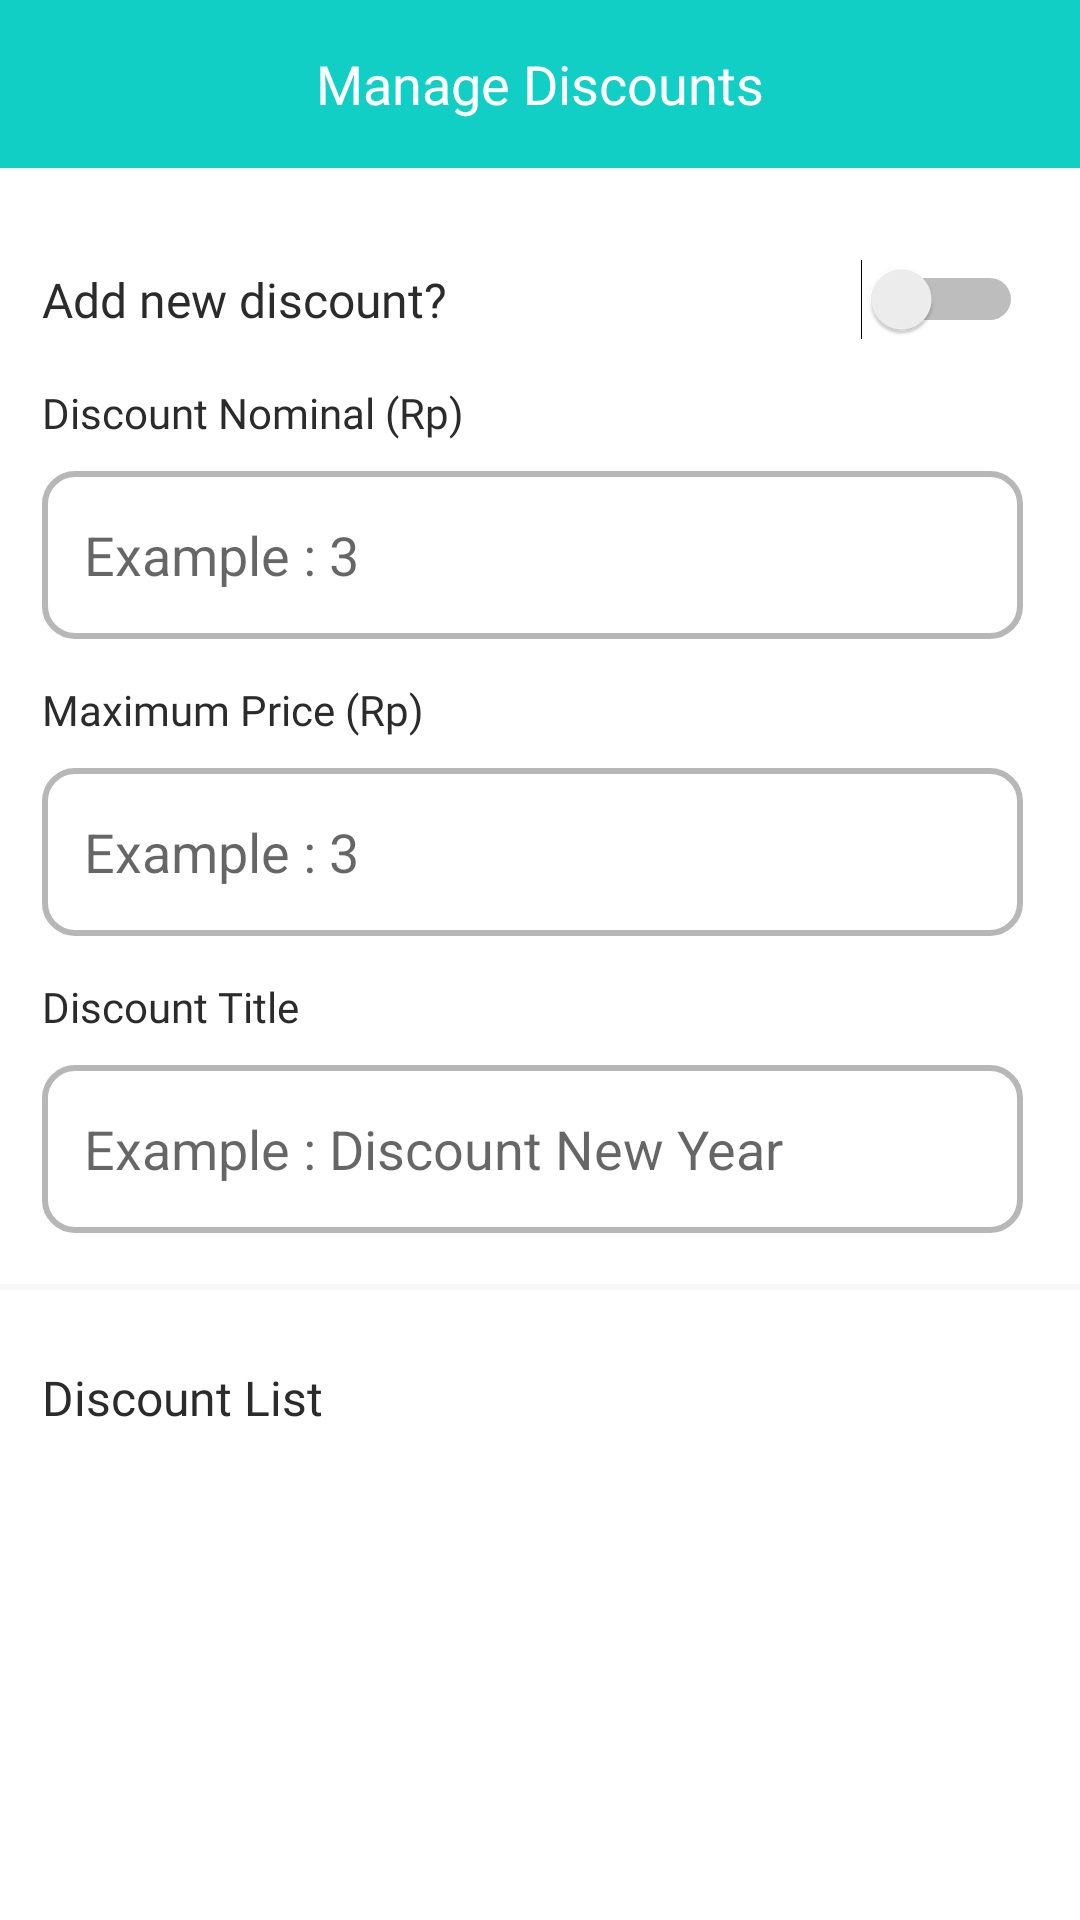

The Android layout XML behind this screen, and the referenced resources:
<!-- AndroidManifest.xml: application theme AppTheme -->
<!-- res/layout/activity_manage_discount_screen.xml -->
<?xml version="1.0" encoding="utf-8"?>
<androidx.constraintlayout.widget.ConstraintLayout xmlns:android="http://schemas.android.com/apk/res/android"
    xmlns:app="http://schemas.android.com/apk/res-auto"
    xmlns:tools="http://schemas.android.com/tools"
    android:layout_width="match_parent"
    android:layout_height="match_parent"
    tools:context=".views.ManageDiscountScreen">

    <RelativeLayout
        android:id="@+id/CustomeActionBarManageDiscount"
        android:layout_width="match_parent"
        android:layout_height="?attr/actionBarSize"
        android:background="@color/AppBackgroundColor"
        android:paddingStart="19dp"
        android:paddingEnd="19dp"
        app:layout_constraintEnd_toEndOf="parent"
        app:layout_constraintStart_toStartOf="parent"
        app:layout_constraintTop_toTopOf="parent">

        <ImageView
            android:id="@+id/iconBack"
            android:layout_width="wrap_content"
            android:layout_height="wrap_content"
            android:layout_centerVertical="true"
            android:src="@drawable/back_icon" />

        <TextView
            android:layout_width="wrap_content"
            android:layout_height="wrap_content"
            android:layout_centerInParent="true"
            android:fontFamily="@font/sspbold"
            android:text="@string/txtManageDiscounts"
            android:textColor="@color/AppWhiteColor"
            android:textSize="18sp" />

    </RelativeLayout>

    <RelativeLayout
        android:id="@+id/discountAddTextButton"
        android:layout_width="match_parent"
        android:layout_height="?attr/actionBarSize"
        android:layout_marginTop="16dp"
        android:paddingStart="14dp"
        android:paddingEnd="19dp"
        app:layout_constraintEnd_toEndOf="parent"
        app:layout_constraintStart_toStartOf="parent"
        app:layout_constraintTop_toBottomOf="@id/CustomeActionBarManageDiscount">

        <TextView
            android:layout_width="wrap_content"
            android:layout_height="wrap_content"
            android:layout_centerVertical="true"
            android:fontFamily="@font/sspreguler"
            android:text="@string/txtAddNewDiscount"
            android:textColor="@color/AppfontColor"
            android:textSize="16sp" />

        <Switch
            android:id="@+id/btn_switch_add_discount"
            android:layout_width="wrap_content"
            android:layout_height="wrap_content"
            android:layout_alignParentEnd="true"
            android:layout_centerVertical="true" />

    </RelativeLayout>

    <RelativeLayout
        android:id="@+id/formAddNewDiscount"
        android:layout_width="match_parent"
        android:layout_height="300dp"
        android:paddingStart="14dp"
        android:paddingEnd="19dp"
        app:layout_constraintEnd_toEndOf="parent"
        app:layout_constraintStart_toStartOf="parent"
        app:layout_constraintTop_toBottomOf="@id/discountAddTextButton"

        >

        <TextView
            android:id="@+id/txtDiscountNomin"
            android:layout_width="wrap_content"
            android:layout_height="wrap_content"
            android:fontFamily="@font/sspreguler"
            android:text="@string/txtDiscountNominal"
            android:textColor="@color/AppfontColor"
            android:textSize="14sp" />

        <EditText
            android:id="@+id/discountNominal"
            android:layout_width="match_parent"
            android:layout_height="?attr/actionBarSize"
            android:layout_below="@id/txtDiscountNomin"
            android:layout_marginTop="10dp"
            android:background="@drawable/selector_menu"
            android:hint="@string/hintDiscountNominal"
            android:inputType="number"
            android:paddingStart="14dp"
            android:paddingEnd="14dp" />

        <TextView
            android:id="@+id/txtDiscountMax"
            android:layout_width="wrap_content"
            android:layout_height="wrap_content"
            android:layout_below="@id/discountNominal"
            android:layout_marginTop="14dp"
            android:fontFamily="@font/sspreguler"
            android:text="@string/txtMaximumPrice"
            android:textColor="@color/AppfontColor"
            android:textSize="14sp" />

        <EditText
            android:id="@+id/discountMax"
            android:layout_width="match_parent"
            android:layout_height="?attr/actionBarSize"
            android:layout_below="@id/txtDiscountMax"
            android:layout_marginTop="10dp"
            android:background="@drawable/selector_menu"
            android:hint="@string/hintDiscountNominal"
            android:inputType="number"
            android:paddingStart="14dp"
            android:paddingEnd="14dp" />

        <TextView
            android:id="@+id/txtDiscountTitle"
            android:layout_width="wrap_content"
            android:layout_height="wrap_content"
            android:layout_below="@id/discountMax"
            android:layout_marginTop="14dp"
            android:fontFamily="@font/sspreguler"
            android:text="@string/txtDiscountTitle"
            android:textColor="@color/AppfontColor"
            android:textSize="14sp" />

        <EditText
            android:id="@+id/discountTitle"
            android:layout_width="match_parent"
            android:layout_height="?attr/actionBarSize"
            android:layout_below="@id/txtDiscountTitle"
            android:layout_marginTop="10dp"
            android:background="@drawable/selector_menu"
            android:hint="@string/hintDiscountTitle"
            android:inputType="text"
            android:paddingStart="14dp"
            android:paddingEnd="14dp" />

    </RelativeLayout>

    <View
        android:id="@+id/InlineDiscountManage"
        android:layout_width="match_parent"
        android:layout_height="2dp"
        app:layout_constraintTop_toBottomOf="@id/formAddNewDiscount"
        app:layout_constraintStart_toStartOf="parent"
        app:layout_constraintEnd_toEndOf="parent"
        android:background="@color/shadowWhiteOpacity5" />

    <TextView
        android:layout_width="wrap_content"
        android:layout_height="wrap_content"
        android:text="@string/txtDiscountList"
        app:layout_constraintTop_toBottomOf="@id/InlineDiscountManage"
        app:layout_constraintStart_toStartOf="parent"
        android:paddingStart="14dp"
        android:paddingEnd="19dp"
        android:layout_marginTop="25dp"
        android:textSize="16sp"
        android:fontFamily="@font/sspsemibold"
        android:textColor="@color/AppfontColor"

        />

</androidx.constraintlayout.widget.ConstraintLayout>
<!-- resources referenced by this layout -->
<resources>
  <color name="AppBackgroundColor">#11CFC5</color>
  <color name="AppWhiteColor">#FFFFFF</color>
  <color name="AppfontColor">#2B2B2B</color>
  <color name="shadowWhiteOpacity5">#0D767680</color>
  <!-- drawable selector_menu (drawable) -->
  <?xml version="1.0" encoding="utf-8"?>
  <selector xmlns:android="http://schemas.android.com/apk/res/android">
  
      <item
          android:state_focused="true"
          android:drawable="@drawable/custome_background_form_stroke_active"
          />
      <item
          android:state_focused="false"
          android:drawable="@drawable/custome_background_form_stroke_unactive"
          />
  
  </selector>
  <string name="hintDiscountNominal">Example : 3</string>
  <string name="hintDiscountTitle">Example : Discount New Year</string>
  <string name="txtAddNewDiscount">Add new discount?</string>
  <string name="txtDiscountList">Discount List</string>
  <string name="txtDiscountNominal">Discount Nominal (Rp)</string>
  <string name="txtDiscountTitle">Discount Title</string>
  <string name="txtManageDiscounts">Manage Discounts</string>
  <string name="txtMaximumPrice">Maximum Price (Rp)</string>
  <style name="AppTheme" parent="Theme.MaterialComponents.Light.NoActionBar">
          
          <item name="colorPrimary">@color/AppBackgroundColor</item>
          <item name="colorPrimaryDark">@color/AppWhiteColor</item>
          <item name="colorAccent">@color/AppBackgroundColor</item>
      </style>
  <!-- drawable custome_background_form_stroke_active (drawable) -->
  <?xml version="1.0" encoding="utf-8"?>
  <shape xmlns:android="http://schemas.android.com/apk/res/android" android:shape="rectangle">
  
      <stroke
          android:color="@color/AppBackgroundColor"
          android:width="2dp"
          />
      <corners
          android:radius="10dp"
          />
  
  </shape>
  <!-- drawable custome_background_form_stroke_unactive (drawable) -->
  <?xml version="1.0" encoding="utf-8"?>
  <shape xmlns:android="http://schemas.android.com/apk/res/android" android:shape="rectangle">
      <stroke
          android:color="@color/UnActiceSection"
          android:width="2dp"
          />
      <corners
          android:radius="10dp"
          />
  
  </shape>
  <color name="UnActiceSection">#B7B7B7</color>
</resources>
